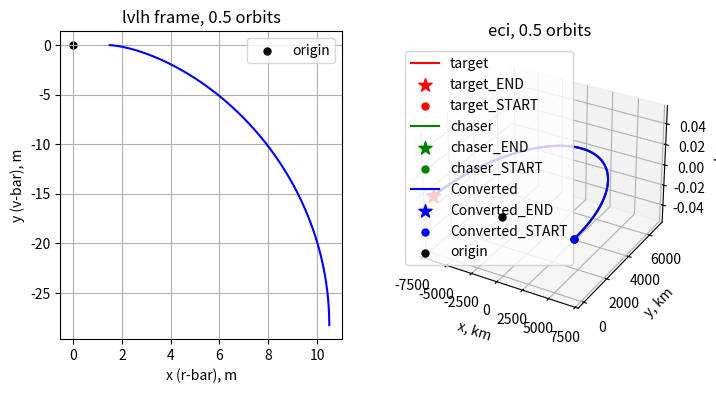
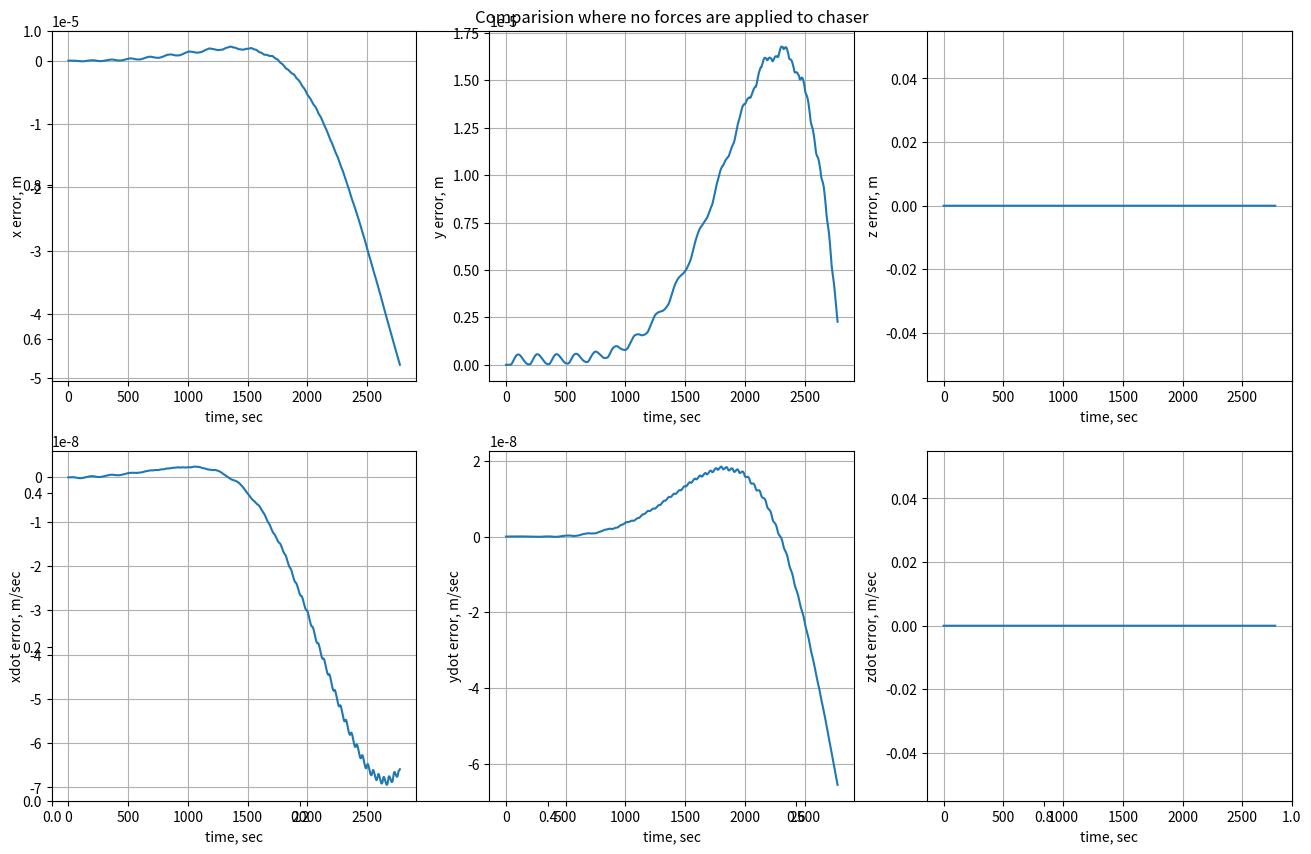
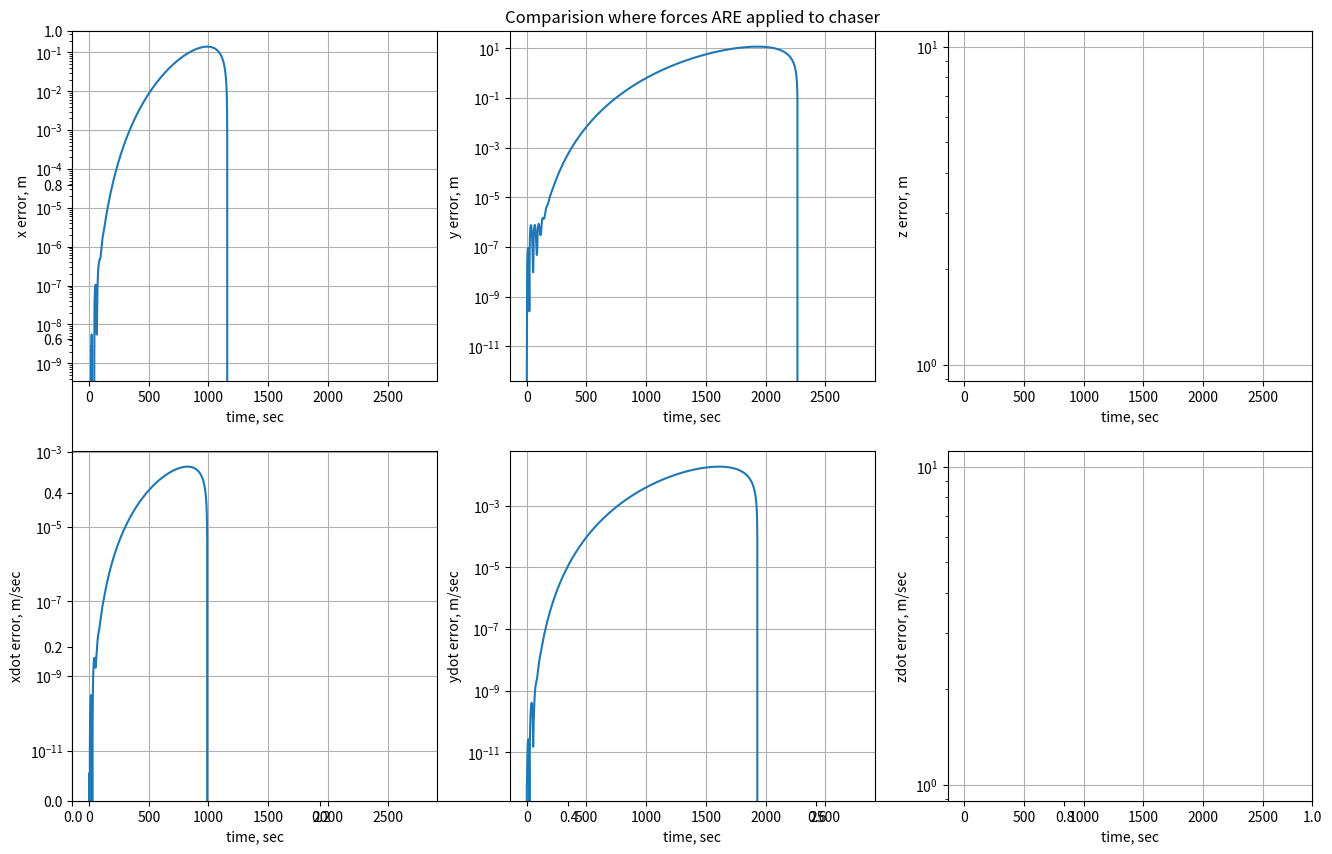

Here is the Python script that generated these plots, in order:
from math import comb
from scipy.integrate import solve_ivp
import numpy as np
import matplotlib.pyplot as plt
from matplotlib.animation import FuncAnimation


#### --------------------------------------------------------------------------------------------------------------------------------------------------------------
# Define Functions
#### --------------------------------------------------------------------------------------------------------------------------------------------------------------
def cw (dr0, dv0, t, n):
    phi_rr = np.array([[4-3*np.cos(n*t), 0, 0],
                      [6*(np.sin(n*t)-n*t), 1, 0],
                      [0, 0, np.cos(n*t)]])
    phi_rv = np.array([[(1/n)*np.sin(n*t), (2/n)*(1-np.cos(n*t)), 0],
                      [(2/n)*(np.cos(n*t)-1), (1/n)*(4*np.sin(n*t)-3*n*t), 0],
                      [0, 0, (1/n)*np.sin(n*t)]])
    phi_vr = np.array([[3*n*np.sin(n*t), 0, 0],
                      [6*n*(np.cos(n*t)-1), 0, 0],
                      [0, 0, -n*np.sin(n*t)]])
    phi_vv = np.array([[np.cos(n*t), 2*np.sin(n*t), 0],
                      [-2*np.sin(n*t), 4*np.cos(n*t)-3, 0],
                      [0, 0, np.cos(n*t)]])
    dr = np.dot(phi_rr,dr0) + np.dot(phi_rv,dv0)
    dv = np.dot(phi_vr,dr0) + np.dot(phi_vv,dv0)

    return ([dr, dv])    
def draw_pyramid(w, Lx):


    # Define vertices of the pyramid
    apex = np.array([0, 0, 0])  # The apex of the pyramid at the origin
    
    # Vertices for the base (centered along the positive x-axis with length Lx)
    base_vertices = np.array([
        [Lx, -w / 2, -w / 2],  # Bottom-left
        [Lx, w / 2, -w / 2],   # Bottom-right
        [Lx, w / 2, w / 2],    # Top-right
        [Lx, -w / 2, w / 2]    # Top-left
    ])

    # Create the faces of the pyramid using the vertices
    faces = [
        [apex, base_vertices[0], base_vertices[1]],  # Side 1
        [apex, base_vertices[1], base_vertices[2]],  # Side 2
        [apex, base_vertices[2], base_vertices[3]],  # Side 3
        [apex, base_vertices[3], base_vertices[0]],  # Side 4
        [base_vertices[0], base_vertices[1], base_vertices[2], base_vertices[3]]  # Base
    ]

    # Plot the pyramid
    poly3d = Poly3DCollection(faces, facecolors='blue', linewidths=0.1, edgecolors='k', alpha=0.2)
    ax.add_collection3d(poly3d)
def plotTraj(xCWs, yCWs, zCWs, Name, colour, axi, Marker=False):
    axi.plot(xCWs, yCWs, zCWs, c=colour, label=Name)
    if Marker == True:
        axi.scatter(xCWs[-1], yCWs[-1], zCWs[-1], s=100, marker='*', c=colour, label=Name+"_END")
        axi.scatter(xCWs[0], yCWs[0], zCWs[0], s=100, marker='.', c=colour, label=Name+"_START")

    return np.void
def Hill_eqns(t, u):
    # Unpack the variables
    x, y, z, dx, dy, dz = u
    r_C_LVLHii = np.array([x,y,z])
    v_C_LVLHii = np.array([dx,dy,dz])
    
    # Define the equations based on the image
    ddx = 2 * n * dy + 3 * n**2 * x + f_x(t)
    ddy = -2 * n * dx + f_y(t)
    ddz = -n**2 * z + f_z(t)
    a = np.array([ddx, ddy, ddz])
    
    # if J2_BOOL == True:
    #     print(t)

    #     r_T_ECIii = np.array([rvt_T_ECI[0,np.where(rvt_T_ECI[6,:] == t)[0]][0], rvt_T_ECI[1,np.where(rvt_T_ECI[6,:] == t)[0]][0], rvt_T_ECI[2,np.where(rvt_T_ECI[6,:] == t)[0]][0]]) 
    #     v_T_ECIii = np.array([rvt_T_ECI[3,np.where(rvt_T_ECI[6,:] == t)[0]][0], rvt_T_ECI[4,np.where(rvt_T_ECI[6,:] == t)[0]][0], rvt_T_ECI[5,np.where(rvt_T_ECI[6,:] == t)[0]][0]])
    #     r_C_ECIii, v_C_ECIii = LVLH2ECI(r_T_ECIii, v_T_ECIii, r_C_LVLHii, v_C_LVLHii)

    #     rmag = np.linalg.norm(r_C_ECIii)
    #     z2 = z*z
    #     tx = (x/rmag) * (5 * (z2/rmag**2) - 1)
    #     ty = (y/rmag) * (5 * (z2/rmag**2) - 1)
    #     tz = (z/rmag) * (5 * (z2/rmag**2) - 3)
        
    #     a_j2 = (1.5*J2*mu*(R_Earth**2)/(rmag**4)) * np.array([tx,ty,tz]) # orbital mechanics for engineering students, 4th edition. this was verified against example 10.2 in this textbook
       
    #     w = np.array([1,1,n])
        
    #     a_j2_LVLH = a_j2 - (np.cross(w, np.cross(w, r_C_LVLHii)) + 2*np.cross(w, v_C_LVLHii))
        
    #     a = a + a_j2_LVLH
    #     print(a.shape)
    return [dx, dy, dz, a[0], a[1], a[2]] # Define the system of differential equations
def Orbital_DiffyQ(t, u):#, mu):
    # unpack variables
    x, y, z, dx, dy, dz = u
    r = np.array([x, y, z], dtype=np.float64)
    
    # 2 body acceleration
    ddx = (-mu/(np.linalg.norm(r)**3)) * x
    ddy = (-mu/(np.linalg.norm(r)**3)) * y
    ddz = (-mu/(np.linalg.norm(r)**3)) * z
    a = np.array([ddx, ddy, ddz], dtype=np.float64)
    
    if J2_BOOL == True:
        rmag = np.linalg.norm(r)
        z2 = z*z
        tx = (x/rmag) * (5 * (z2/rmag**2) - 1)
        ty = (y/rmag) * (5 * (z2/rmag**2) - 1)
        tz = (z/rmag) * (5 * (z2/rmag**2) - 3)
        
        a_j2 = (1.5*J2*mu*(R_Earth**2)/(rmag**4)) * np.array([tx,ty,tz], dtype=np.float64) # orbital mechanics for engineering students, 4th edition. this was verified against example 10.2 in this textbook
        a = a + a_j2
            
    return [dx, dy, dz, a[0], a[1], a[2]]

def Combined_DiffyQ(t, u):
    # unpack variables
    xT_ECI, yT_ECI, zT_ECI, dxT_ECI, dyT_ECI, dzT_ECI, x_ECI, y_ECI, z_ECI, dx_ECI, dy_ECI, dz_ECI, x_LVLH, y_LVLH, z_LVLH, dx_LVLH, dy_LVLH, dz_LVLH = u

    # Target 2 body accel
    rT_ECI = np.array([xT_ECI, yT_ECI, zT_ECI])
    ddxT_ECI = (-mu/(np.linalg.norm(rT_ECI)**3)) * xT_ECI
    ddyT_ECI = (-mu/(np.linalg.norm(rT_ECI)**3)) * yT_ECI
    ddzT_ECI = (-mu/(np.linalg.norm(rT_ECI)**3)) * zT_ECI
    aT_ECI = np.array([ddxT_ECI, ddyT_ECI, ddzT_ECI])

    # 2 body acceleration
    r_ECI = np.array([x_ECI, y_ECI, z_ECI])
    ddx_ECI = (-mu/(np.linalg.norm(r_ECI)**3)) * x_ECI 
    ddy_ECI = (-mu/(np.linalg.norm(r_ECI)**3)) * y_ECI
    ddz_ECI = (-mu/(np.linalg.norm(r_ECI)**3)) * z_ECI
    a_ECI = np.array([ddx_ECI, ddy_ECI, ddz_ECI])
   
    rmag_ECI = np.linalg.norm(r_ECI)
    z2_ECI = z_ECI*z_ECI
    tx = (x_ECI/rmag_ECI) * (5 * (z2_ECI/rmag_ECI**2) - 1)
    ty = (y_ECI/rmag_ECI) * (5 * (z2_ECI/rmag_ECI**2) - 1)
    tz = (z_ECI/rmag_ECI) * (5 * (z2_ECI/rmag_ECI**2) - 3)
    a_j2_ECI = (1.5*J2*mu*(R_Earth**2)/(rmag_ECI**4)) * np.array([tx,ty,tz]) # orbital mechanics for engineering students, 4th edition. this was verified against example 10.2 in this textbook
    a_ECI = a_ECI + a_j2_ECI
    f_ECI = a_j2_ECI*1000 # km --> m !!

    
    # Hill Eqns
    r_LVLH = np.array([x_LVLH,y_LVLH,z_LVLH])
    v_LVLH = np.array([dx_LVLH,dy_LVLH,dz_LVLH])
    ddx_LVLH = 2 * n * dy_LVLH + 3 * n**2 * x_LVLH + f_x(t)
    ddy_LVLH = -2 * n * dx_LVLH + f_y(t)
    ddz_LVLH = -n**2 * z_LVLH + f_z(t)
    a_LVLH = np.array([ddx_LVLH, ddy_LVLH, ddz_LVLH])
    f_LVLH, ignore = ECI2LVLH(rT_ECI, np.array([dxT_ECI, dyT_ECI, dzT_ECI]), f_ECI, f_ECI )
    a_LVLH = a_LVLH + f_LVLH
    # print(a_LVLH)
    # # J2
    # if J2_BOOL == True:
    #     # Target ECI
    #     # rmagT_ECI = np.linalg.norm(rT_ECI)
    #     # z2T_ECI = zT_ECI*zT_ECI
    #     # tx = (xT_ECI/rmagT_ECI) * (5 * (z2T_ECI/rmagT_ECI**2) - 1)
    #     # ty = (yT_ECI/rmagT_ECI) * (5 * (z2T_ECI/rmagT_ECI**2) - 1)
    #     # tz = (zT_ECI/rmagT_ECI) * (5 * (z2T_ECI/rmagT_ECI**2) - 3)
    #     # aT_j2_ECI = (1.5*J2*mu*(R_Earth**2)/(rmagT_ECI**4)) * np.array([tx,ty,tz]) # orbital mechanics for engineering students, 4th edition. this was verified against example 10.2 in this textbook
    #     # aT_ECI = aT_ECI + aT_j2_ECI        

    #     # ECI
    #     rmag_ECI = np.linalg.norm(r_ECI)
    #     z2_ECI = z_ECI*z_ECI
    #     tx = (x_ECI/rmag_ECI) * (5 * (z2_ECI/rmag_ECI**2) - 1)
    #     ty = (y_ECI/rmag_ECI) * (5 * (z2_ECI/rmag_ECI**2) - 1)
    #     tz = (z_ECI/rmag_ECI) * (5 * (z2_ECI/rmag_ECI**2) - 3)
    #     a_j2_ECI = (1.5*J2*mu*(R_Earth**2)/(rmag_ECI**4)) * np.array([tx,ty,tz]) # orbital mechanics for engineering students, 4th edition. this was verified against example 10.2 in this textbook
    #     a_ECI = a_ECI + a_j2_ECI
        
    #     # LVLH
    #     # w = np.array([0,0,n])
    #     # a_j2_LVLH = a_j2_ECI - ( aT_ECI + np.cross(w, np.cross(w, r_LVLH)) + 2*np.cross(w, v_LVLH) )
    #     # a_LVLH = a_LVLH + a_j2_LVLH

    #     # trying just a simple rotation matrix ?
    #     a_j2_LVLH, ignore = ECI2LVLH(rT_ECI, np.array([dxT_ECI,dyT_ECI,dzT_ECI]), a_j2_ECI, a_j2_ECI ) # i THINK this is correct. this matches up with the Cornell video. you can convert external forces by dotting it along the respective unit vectors of the LVLH frame        
    #     a_LVLH = a_LVLH + a_j2_LVLH
        
    return [ dxT_ECI,dyT_ECI,dzT_ECI,aT_ECI[0],aT_ECI[1],aT_ECI[2], dx_ECI,dy_ECI,dz_ECI,a_ECI[0],a_ECI[1],a_ECI[2],dx_LVLH,dy_LVLH,dz_LVLH,a_LVLH[0],a_LVLH[1],a_LVLH[2] ]

def sv_from_coe(coe, mu):
    """
    This function computes the state vector (r, v) from the classical orbital elements (coe).
    
    Parameters:
    coe: list or numpy array
        Orbital elements [a, e, RA, incl, w, TA]
        a = semi-major axis (km)
        e = eccentricity
        RA = right ascension of the ascending node (rad)
        incl = inclination of the orbit (rad)
        w = argument of perigee (rad)
        TA = true anomaly (rad)
    
    Returns:
    r: numpy array
        Position vector in geocentric equatorial frame (km)
    v: numpy array
        Velocity vector in geocentric equatorial frame (km/s)
    """
    
    a = coe[0]
    e = coe[1]
    RA = coe[2]
    incl = coe[3]
    w = coe[4]
    TA = coe[5]
    
    # calc h
    p = a*(1-e**2)
    h = np.sqrt(mu*p)
    
    # Position and velocity vectors in the perifocal frame
    rp = (h**2 / mu) * (1 / (1 + e * np.cos(TA))) * (np.cos(TA) * np.array([1, 0, 0]) + np.sin(TA) * np.array([0, 1, 0], dtype=np.float64))
    vp = (mu / h) * (-np.sin(TA) * np.array([1, 0, 0]) + (e + np.cos(TA)) * np.array([0, 1, 0], dtype=np.float64))
    
    # Rotation matrices
    R3_W = np.array([[np.cos(RA), np.sin(RA), 0],
                     [-np.sin(RA), np.cos(RA), 0],
                     [0, 0, 1]], dtype=np.float64)

    R1_i = np.array([[1, 0, 0],
                     [0, np.cos(incl), np.sin(incl)],
                     [0, -np.sin(incl), np.cos(incl)]], dtype=np.float64)

    R3_w = np.array([[np.cos(w), np.sin(w), 0],
                     [-np.sin(w), np.cos(w), 0],
                     [0, 0, 1]], dtype=np.float64)
    
    # Transformation matrix from perifocal to geocentric equatorial frame
    Q_pX = R3_W.T @ R1_i.T @ R3_w.T
    
    # Position and velocity in geocentric equatorial frame
    r = Q_pX @ rp
    v = Q_pX @ vp
    
    # Return row vectors
    return r, v
def coe_from_sv(R, V, mu):
    """
    Computes the classical orbital elements (coe) from the state vector (R, V).
    
    Parameters:
    R (numpy array): Position vector in the geocentric equatorial frame (km)
    V (numpy array): Velocity vector in the geocentric equatorial frame (km/s)
    mu (float): Gravitational parameter (km^3/s^2)
    
    Returns:
    coe (list): Vector of orbital elements [h, e, RA, incl, w, TA, a]
    """
    eps = 1.e-10
    
    r = np.linalg.norm(R)
    v = np.linalg.norm(V)
    vr = np.dot(R, V) / r
    H = np.cross(R, V)
    h = np.linalg.norm(H)
    
    # Inclination (rad)
    incl = np.arccos(H[2] / h)
    
    # Node line vector
    N = np.cross([0, 0, 1], H)
    n = np.linalg.norm(N)
    
    # Right ascension of the ascending node (RA) (rad)
    if n != 0:
        RA = np.arccos(N[0] / n)
        if N[1] < 0:
            RA = 2 * np.pi - RA
    else:
        RA = 0
    
    # Eccentricity vector
    E = (1 / mu) * ((v**2 - mu / r) * R - r * vr * V)
    e = np.linalg.norm(E)
    
    # Argument of perigee (w) (rad)
    if n != 0:
        if e > eps:
            w = np.arccos(np.dot(N, E) / (n * e))
            if E[2] < 0:
                w = 2 * np.pi - w
        else:
            w = 0
    else:
        w = 0
    
    # True anomaly (TA) (rad)
    if e > eps:
        TA = np.arccos(np.dot(E, R) / (e * r))
        if vr < 0:
            TA = 2 * np.pi - TA
    else:
        cp = np.cross(N, R)
        if cp[2] >= 0:
            TA = np.arccos(np.dot(N, R) / (n * r))
        else:
            TA = 2 * np.pi - np.arccos(np.dot(N, R) / (n * r))
    
    # Semi-major axis (a) (km)
    a = h**2 / mu / (1 - e**2)
    
    # Orbital elements
    #coe = [h, e, RA, incl, w, TA, a] # dont care about h
    coe = [e, RA, incl, w, TA, a]
    
    return coe # verified using check case in orbital mechanics for engineering students
def cw_docking_v0(r0, t, n):
    # this calculates a v0 so that the trajectory docks (reaches r = [0,0,0] at time t)
    phi_rr = np.array([[4-3*np.cos(n*t), 0, 0],
                      [6*(np.sin(n*t)-n*t), 1, 0],
                      [0, 0, np.cos(n*t)]])
    phi_rv = np.array([[(1/n)*np.sin(n*t), (2/n)*(1-np.cos(n*t)), 0],
                      [(2/n)*(np.cos(n*t)-1), (1/n)*(4*np.sin(n*t)-3*n*t), 0],
                      [0, 0, (1/n)*np.sin(n*t)]])
    v0 = -np.dot(np.linalg.inv(phi_rv), np.dot(phi_rr,r0))
    
    return v0

def ECI2LVLH(r1_I, v1_I, r12_I, v12_I):
    # 1: target satellite
    # 2: chaser satellite
    # 12: chaser relative to target satellite
    # I: inertial frame (ECI)
    # R: rotating frame (LVLH)
    # this converts a postion and velocity vector from eci to lvlh frame

    h1_I = np.cross(r1_I,v1_I)
    h1_Ihat = h1_I/np.linalg.norm(h1_I)
    ex_hat = r1_I / np.linalg.norm(r1_I)
    ez_hat = h1_Ihat
    ey_hat = np.cross(ez_hat, ex_hat)
    ex_hat_dot = (1/np.linalg.norm(r1_I)) * (v1_I - np.dot(r1_I/np.linalg.norm(r1_I), v1_I)*r1_I/np.linalg.norm(r1_I))
    ez_hat_dot = np.array([0,0,0], dtype=np.float64)
    ey_hat_dot = np.cross(ez_hat,ex_hat_dot) + np.cross(ez_hat_dot,ex_hat)
    C = np.array([ex_hat,ey_hat,ez_hat], dtype=np.float64)
    C_dot = np.array([ex_hat_dot, ey_hat_dot, ez_hat_dot], dtype=np.float64)

    r12_R = np.dot(C, r12_I)
    v12_R = np.dot(C_dot, r12_I) + np.dot(C,v12_I)
    
    return r12_R, v12_R # verified, using test case in "degenerate conic page"
def LVLH2ECI(r1_I, v1_I, r12_R, v12_R):
    # 1: target satellite
    # 2: chaser satellite
    # 12: chaser relative to target satellite
    # I: inertial frame (ECI)
    # R: rotating frame (LVLH)
    # this converts a position and velocity vector from the lvlh to the eci frame

    h1_I = np.cross(r1_I,v1_I)
    h1_Ihat = h1_I/np.linalg.norm(h1_I)
    ex_hat = r1_I / np.linalg.norm(r1_I)
    ez_hat = h1_Ihat
    ey_hat = np.cross(ez_hat, ex_hat)
    ex_hat_dot = (1/np.linalg.norm(r1_I)) * (v1_I - np.dot(r1_I/np.linalg.norm(r1_I), v1_I)*r1_I/np.linalg.norm(r1_I))
    ez_hat_dot = np.array([0,0,0], dtype=np.float64)
    ey_hat_dot = np.cross(ez_hat,ex_hat_dot) + np.cross(ez_hat_dot,ex_hat)
    C = np.array([ex_hat,ey_hat,ez_hat], dtype=np.float64)
    C_dot = np.array([ex_hat_dot, ey_hat_dot, ez_hat_dot], dtype=np.float64)

    r12_I = np.dot(C.T, r12_R)
    v12_I = np.dot(C_dot.T, r12_R) + np.dot(C.T,v12_R)
    
    return r12_I, v12_I # verified, using test case in "degenerate conic page"

# def accelECI2LVLH(t, r_LVLH, v_LVLH):
#     rii_ECI = 


#     w = np.array([[1,0,0],
#                   [0,1,0],
#                   [0,0,n]])
#     a_LVLH = a_ECI - (np.cross(w, np.cross(w, r_LVLH)) + 2*np.cross(w, v_LVLH))
#     return a_LVLH

def animate_3d_trajectories(data, framerate=30, ANIMATE=True):
    """
    Animate 3D trajectories from raw array data.
    
    Parameters:
    - data: A dictionary containing the following keys:
        - 'LVLH': (x, y, z) for the LVLH frame
        - 'ECI': ECI data
    - framerate: The desired frame rate for the animation.
    """
    if ANIMATE==True:
        # Unpack the data
        x1, y1, z1 = data['LVLH']
        x2, y2, z2, x3, y3, z3 = data['ECI']
        
        n = 200 # this shortens each array, by evenly sampling every n entry
        x1 = x1[::n]
        y1 = y1[::n]
        z1 = z1[::n]
        
        x2 = x2[::n]
        y2 = y2[::n]
        z2 = z2[::n]
         
        x3 = x3[::n]
        y3 = y3[::n]
        z3 = z3[::n]

        num_points = len(x1)  # Assuming all trajectories have the same length

        # Set up the figure and subplots
        fig = plt.figure(figsize=(12, 6))

        # Create 3D subplot for the LVLH frame  
        ax1 = fig.add_subplot(121, projection='3d')
        ax1.set_title('LVLH Frame')
        ax1.set_xlabel('X, m')
        ax1.set_ylabel('Y, m')
        ax1.set_zlabel('Z, m')

        # Create 3D subplot for the ECI Frame
        ax2 = fig.add_subplot(122, projection='3d')
        ax2.set_title('ECI Frame')
        ax2.set_xlabel('X, km')
        ax2.set_ylabel('Y, km')
        ax2.set_zlabel('Z, km')

        # Set fixed limits for the axes
        ax1.set_xlim([-np.max(abs(np.array([x1,y1,z1]))), np.max(abs(np.array([x1,y1,z1])))])
        ax1.set_ylim([-np.max(abs(np.array([x1,y1,z1]))), np.max(abs(np.array([x1,y1,z1])))])
        ax1.set_zlim([-np.max(abs(np.array([x1,y1,z1]))), np.max(abs(np.array([x1,y1,z1])))])
        
        ax2.set_xlim([-np.max(abs(np.array([x2,y2,z2]))), -np.max(abs(np.array([x2,y2,z2])))])
        ax2.set_ylim([-np.max(abs(np.array([x2,y2,z2]))), -np.max(abs(np.array([x2,y2,z2])))])
        ax2.set_zlim([-np.max(abs(np.array([x2,y2,z2]))), -np.max(abs(np.array([x2,y2,z2])))]) 

        # Initialization function
        def init():
            ax1.cla()  # Clear ax1
            ax1.set_title('LVLH Frame')
            ax1.set_xlabel('X, m')
            ax1.set_ylabel('Y, m')
            ax1.set_zlabel('Z, m')
        
            ax2.cla()  # Clear ax2
            ax2.set_title('ECI Frame')
            ax2.set_xlabel('X, km')
            ax2.set_ylabel('Y, km')
            ax2.set_zlabel('Z, km')
        
            # Reapply limits
            ax1.set_xlim([-np.max(abs(np.array([x1,y1,z1]))), np.max(abs(np.array([x1,y1,z1])))])
            ax1.set_ylim([-np.max(abs(np.array([x1,y1,z1]))), np.max(abs(np.array([x1,y1,z1])))])
            ax1.set_zlim([-np.max(abs(np.array([x1,y1,z1]))), np.max(abs(np.array([x1,y1,z1])))])
            ax2.set_xlim([-np.max(abs(np.array([x2,y2,z2]))), np.max(abs(np.array([x2,y2,z2])))])
            ax2.set_ylim([-np.max(abs(np.array([x2,y2,z2]))), np.max(abs(np.array([x2,y2,z2])))])
            ax2.set_zlim([-np.max(abs(np.array([x2,y2,z2]))), np.max(abs(np.array([x2,y2,z2])))]) 
            return []

        # Update function
        def update(frame):
            ax1.cla()  # Clear previous frame for ax1
            ax1.set_title('LVLH Frame')
            ax1.set_xlabel('X, m')
            ax1.set_ylabel('Y, m')
            ax1.set_zlabel('Z, m')
        
            # Set fixed limits
            ax1.set_xlim([-np.max(abs(np.array([x1,y1,z1]))), np.max(abs(np.array([x1,y1,z1])))])
            ax1.set_ylim([-np.max(abs(np.array([x1,y1,z1]))), np.max(abs(np.array([x1,y1,z1])))])
            ax1.set_zlim([-np.max(abs(np.array([x1,y1,z1]))), np.max(abs(np.array([x1,y1,z1])))])
        
            # Update the LVLH Frame 
            ax1.plot(x1[:frame], y1[:frame], z1[:frame], color='blue', lw=1, label='Chaser')
            if frame > 0:
                ax1.scatter(x1[frame-1], y1[frame-1], z1[frame-1], color='blue', marker='*', s=100)
            ax1.scatter(0, 0, 0, s=100, marker='.', c='k', label="Origin")


            ax2.cla()  # Clear previous frame for ax2
            ax2.set_title('ECI Frame')
            ax2.set_xlabel('X, km')
            ax2.set_ylabel('Y, km')
            ax2.set_zlabel('Z, km')
            # Set fixed limits
            ax2.set_xlim([-np.max(abs(np.array([x2,y2,z2]))), np.max(abs(np.array([x2,y2,z2])))])
            ax2.set_ylim([-np.max(abs(np.array([x2,y2,z2]))), np.max(abs(np.array([x2,y2,z2])))])
            ax2.set_zlim([-np.max(abs(np.array([x2,y2,z2]))), np.max(abs(np.array([x2,y2,z2])))])     
            # Update the ECI Frame 
            ax2.plot(x2[:frame], y2[:frame], z2[:frame], color='blue', lw=1, label='Chaser')
                # Add a star marker at the current point
            if frame > 0:
                ax2.scatter(x2[frame-1], y2[frame-1], z2[frame-1], color='blue', marker='*', s=100)
                
            ax2.plot(x3[:frame], y3[:frame], z3[:frame], color='red', lw=1, label='Target')
            if frame > 0:
                ax2.scatter(x3[frame-1], y3[frame-1], z3[frame-1], color='red', marker='*', s=100)
            ax2.scatter(0, 0, 0, s=100, marker='.', c='k', label="Origin")
            
            # Add legend for subplot 2
            ax2.legend()
        
            return []

        # Create the animation
        anim = FuncAnimation(fig, update, frames=num_points, init_func=init, interval=1000, blit=True)
        # Display the animation
        plt.show()

    return np.void

#### --------------------------------------------------------------------------------------------------------------------------------------------------------------
# Define scenario
#### --------------------------------------------------------------------------------------------------------------------------------------------------------------
J2_BOOL = False
R_Earth = 6378
J2 = 0.00108263

# Target ICs
a = 400 + 6378 # semi major axis
I = np.deg2rad(0)
e = 0
f = np.deg2rad(0)
RAAN = np.deg2rad(0)
AOP = np.deg2rad(0)
mu = 398600 # Earth gravitational param
tau = np.sqrt(a**3 * 4 * np.pi**2 / mu) # orbital period
n = 2*np.pi / tau # mean motion
t = int(0.5*tau); # time for to dock
ts = np.linspace(0,t,t+1)
t_span = (0, t+1)

rT_ECI0, vT_ECI0 = sv_from_coe([a, e, RAAN, I, AOP, f], mu) # state vector of target sc, initially

f_x = lambda t: 0  # Define external force as a function of time
f_y = lambda t: 0  # Define external force as a function of time
f_z = lambda t: 0  # Define external force as a function of time


# Chaser ICs
x0 = 1.5
y0 = 0
z0 = 0
dx0 = 0
dy0 = 0
dz0 = 0


# v0 = cw_docking_v0(np.array([x0,y0,z0]), t, n)
# dx0 = v0[0]
# dy0 = v0[1]
# dz0 = v0[2]

rC_LVLH0 = np.array([x0, y0, z0], dtype=np.float64)
vC_LVLH0 = np.array([dx0, dy0, dz0], dtype=np.float64)

rCrel_ECI0, vCrel_ECI0 = LVLH2ECI(rT_ECI0, vT_ECI0, rC_LVLH0, vC_LVLH0)
rC_ECI0 = rCrel_ECI0/1000 + rT_ECI0 # chaser position in ECI, in km
vC_ECI0 = vCrel_ECI0/1000 + vT_ECI0 # in km/sec

# ICs for solve_ivp
ICs_LVLH_C = [rC_LVLH0[0], rC_LVLH0[1], rC_LVLH0[2], vC_LVLH0[0], vC_LVLH0[1], vC_LVLH0[2]]
ICs_ECI_T = [rT_ECI0[0], rT_ECI0[1], rT_ECI0[2], vT_ECI0[0], vT_ECI0[1], vT_ECI0[2]]
ICs_ECI_C = [rC_ECI0[0], rC_ECI0[1], rC_ECI0[2], vC_ECI0[0], vC_ECI0[1], vC_ECI0[2]]

ICs_COMB_C = [rT_ECI0[0], rT_ECI0[1], rT_ECI0[2], vT_ECI0[0], vT_ECI0[1], vT_ECI0[2], rC_ECI0[0], rC_ECI0[1], rC_ECI0[2], vC_ECI0[0], vC_ECI0[1], vC_ECI0[2], rC_LVLH0[0], rC_LVLH0[1], rC_LVLH0[2], vC_LVLH0[0], vC_LVLH0[1], vC_LVLH0[2]]

print("Chaser in LVLH: {} m, {} m/sec\nChaser in ECI: {} km, {} km/sec\nTarget in ECI: {} km, {} km/sec".format(rC_LVLH0, vC_LVLH0, rC_ECI0, vC_ECI0, rT_ECI0, vT_ECI0))


#### --------------------------------------------------------------------------------------------------------------------------------------------------------------
# Solve for trajectories
#### --------------------------------------------------------------------------------------------------------------------------------------------------------------
sol_ECI_C = solve_ivp(Orbital_DiffyQ, t_span, ICs_ECI_C, t_eval=ts, method='RK45',rtol=1e-10) # Solve the system of differential equations
sol_ECI_T = solve_ivp(Orbital_DiffyQ, t_span, ICs_ECI_T, t_eval=ts, method='RK45',rtol=1e-10) # Solve the system of differential equations

r_ECI_C = np.array([sol_ECI_C.y[0], sol_ECI_C.y[1], sol_ECI_C.y[2]])
v_ECI_C = np.array([sol_ECI_C.y[3], sol_ECI_C.y[4], sol_ECI_C.y[5]])
r_ECI_T = np.array([sol_ECI_T.y[0], sol_ECI_T.y[1], sol_ECI_T.y[2]])
v_ECI_T = np.array([sol_ECI_T.y[3], sol_ECI_T.y[4], sol_ECI_T.y[5]])

print(r_ECI_C.dtype)

print(np.array([sol_ECI_C.t])[0,:])
rvt_T_ECI = np.array([r_ECI_T[0,:].T, r_ECI_T[1,:].T, r_ECI_T[2,:].T, v_ECI_T[0,:].T, v_ECI_T[1,:].T, v_ECI_T[2,:].T, np.array([sol_ECI_T.t])[0,:]]) # [rx ry rz vx vy vz t], treat this as a global variable for now
print(rvt_T_ECI)
print(rvt_T_ECI[6,:])
print(np.where(rvt_T_ECI[6,:] == 3)[0])
print(rvt_T_ECI[3:6,np.where(rvt_T_ECI[6,:] == 2)[0]])

test = np.array([rvt_T_ECI[3,np.where(rvt_T_ECI[6,:] == 2)[0]][0], rvt_T_ECI[4,np.where(rvt_T_ECI[6,:] == 2)[0]][0] ])
test2 = np.array([1,2,3])
print(test)
print(test.shape)
print(test2)
print(test2.shape)


sol_LVLH = solve_ivp(Hill_eqns, t_span, ICs_LVLH_C, t_eval=ts, method='RK45',rtol=1e-10) # Solve the system of differential equations
r_LVLH_C = np.array([sol_LVLH.y[0], sol_LVLH.y[1], sol_LVLH.y[2]])
v_LVLH_C = np.array([sol_LVLH.y[3], sol_LVLH.y[4], sol_LVLH.y[5]])
t_LVLH = sol_LVLH.t


sol_COMB_C = solve_ivp(Combined_DiffyQ, t_span, ICs_COMB_C, t_eval=ts, method='RK45',rtol=1e-10)
r_ECICOMB_T = np.array([sol_COMB_C.y[0], sol_COMB_C.y[1], sol_COMB_C.y[2]])
v_ECICOMB_T = np.array([sol_COMB_C.y[3], sol_COMB_C.y[4], sol_COMB_C.y[5]])
r_ECICOMB_C = np.array([sol_COMB_C.y[6], sol_COMB_C.y[7], sol_COMB_C.y[8]])
v_ECICOMB_C = np.array([sol_COMB_C.y[9], sol_COMB_C.y[10], sol_COMB_C.y[11]])
r_LVLHCOMB_C = np.array([sol_COMB_C.y[12], sol_COMB_C.y[13], sol_COMB_C.y[14]])
v_LVLHCOMB_C = np.array([sol_COMB_C.y[15], sol_COMB_C.y[16], sol_COMB_C.y[17]])

#r_LVLH_CONV
# print(r_ECICOMB_C)
# print(r_ECI_C)
# print(r_ECICOMB_C - r_ECI_C)
# print(r_LVLH_C)
# print(t_LVLH)

# print(len(t_LVLH))
# print(r_LVLH_C.shape[1])

r_CONV_C = np.zeros(r_LVLH_C.shape) # this is for LVLH converted to ECI
v_CONV_C = np.zeros(r_LVLH_C.shape)

r_error =  np.zeros(r_LVLH_C.shape)
v_error = np.zeros(r_LVLH_C.shape)

for ii in range(0,r_LVLH_C.shape[1]):
    rii, vii = LVLH2ECI(r_ECI_T[:,ii], v_ECI_T[:,ii], r_LVLH_C[:,ii], v_LVLH_C[:,ii])
    rii = rii/1000 + r_ECI_T[:,ii]
    vii = vii/1000 + v_ECI_T[:,ii]
    r_CONV_C[:,ii] = rii
    v_CONV_C[:,ii] = vii

    x = 1000*(rii[0]-r_ECI_C[0,ii])
    y = 1000*(rii[1]-r_ECI_C[1,ii])
    z = 1000*(rii[2]-r_ECI_C[2,ii])
    xdot = 1000*(vii[0]-v_ECI_C[0,ii])
    ydot = 1000*(vii[1]-v_ECI_C[1,ii])
    zdot = 1000*(vii[2]-v_ECI_C[2,ii])
    
    r_error[:,ii] = x,y,z
    v_error[:,ii] = xdot,ydot,zdot
    
r_COMBCONV_C = np.zeros(r_LVLHCOMB_C.shape) # this is for LVLH converted to ECI
v_COMBCONV_C = np.zeros(r_LVLHCOMB_C.shape)
r_errorCOMB =  np.zeros(r_LVLHCOMB_C.shape)
v_errorCOMB = np.zeros(r_LVLHCOMB_C.shape)
for ii in range(0,r_LVLHCOMB_C.shape[1]):
    rii, vii = LVLH2ECI(r_ECICOMB_T[:,ii], v_ECICOMB_T[:,ii], r_LVLHCOMB_C[:,ii], v_LVLHCOMB_C[:,ii])
    rii = rii/1000 + r_ECICOMB_T[:,ii] # m --> Km
    vii = vii/1000 + v_ECICOMB_T[:,ii]
    r_COMBCONV_C[:,ii] = rii
    v_COMBCONV_C[:,ii] = vii

    x = 1000*(rii[0]-r_ECICOMB_C[0,ii])
    y = 1000*(rii[1]-r_ECICOMB_C[1,ii])
    z = 1000*(rii[2]-r_ECICOMB_C[2,ii])
    xdot = 1000*(vii[0]-v_ECICOMB_C[0,ii])
    ydot = 1000*(vii[1]-v_ECICOMB_C[1,ii])
    zdot = 1000*(vii[2]-v_ECICOMB_C[2,ii])
    
    r_errorCOMB[:,ii] = x,y,z
    v_errorCOMB[:,ii] = xdot,ydot,zdot
#### --------------------------------------------------------------------------------------------------------------------------------------------------------------
# Plotting
#### --------------------------------------------------------------------------------------------------------------------------------------------------------------

# plot in lvlh:
fig = plt.figure(figsize=(8, 4))
ax1 = fig.add_subplot(1,2,1)
ax1.scatter(0, 0, s=100, marker='.', c='k', label='origin')
ax1.plot(r_LVLH_C[0], r_LVLH_C[1], c='b')

ax1.set_xlabel('x (r-bar), m')
ax1.set_ylabel('y (v-bar), m')

# ax1 = fig.add_subplot(1,2,1, projection='3d')
# ax1.scatter(0, 0, 0, s=100, marker='.', c='k', label="origin")

# plottraj(sol_lvlh.y[0], sol_lvlh.y[1], sol_lvlh.y[2], "lvlh", 'b', ax1)

# ax1.set_xlabel('x, m')
# ax1.set_ylabel('y, m')
# ax1.set_zlabel('z, m')
# ax1.tick_params(axis='x', labelsize=10)
# ax1.tick_params(axis='y', labelsize=10)
# ax1.tick_params(axis='z', labelsize=10)

# ax1.set_xlim([-np.max(abs(r_lvlh_c[0,:])), np.max(abs(r_lvlh_c[0,:]))])
# ax1.set_ylim([-np.max(abs(r_lvlh_c)), np.max(abs(r_lvlh_c))])
# ax1.set_zlim([-np.max(abs(r_lvlh_c)), np.max(abs(r_lvlh_c))])
ax1.set_title("lvlh frame, {} orbits".format(round(t/tau,2)))
plt.grid(True)
ax1.legend()

#plot trajectory in eci:
ax2 = fig.add_subplot(1,2,2, projection='3d')
plotTraj(r_ECI_T[0], r_ECI_T[1], r_ECI_T[2], "target", 'r', ax2, Marker=True)
plotTraj(r_ECI_C[0], r_ECI_C[1], r_ECI_C[2], "chaser", 'g', ax2, Marker=True)
plotTraj(r_CONV_C[0], r_CONV_C[1], r_CONV_C[2], "Converted", 'b', ax2, Marker=True)

ax2.scatter(0, 0, 0, s=100, marker='.', c='k', label="origin")

ax2.set_xlabel('x, km')
ax2.set_ylabel('y, km')
ax2.set_zlabel('z, km')
ax2.tick_params(axis='x', labelsize=10)
ax2.tick_params(axis='y', labelsize=10)
ax2.tick_params(axis='z', labelsize=10)

ax2.set_title("eci, {} orbits".format(round(t/tau,2)))
ax2.legend()
#plt.show()

fig = plt.figure(figsize=(16, 10))
plt.title("Comparision where no forces are applied to chaser")
ax1 = fig.add_subplot(2,3,1)
ax1.plot(t_LVLH, r_error[0,: ])
ax1.set_xlabel("time, sec")
ax1.set_ylabel("x error, m")
plt.grid(True)
ax1 = fig.add_subplot(2,3,2)
ax1.plot(t_LVLH, r_error[1,: ])
ax1.set_xlabel("time, sec")
ax1.set_ylabel("y error, m")
plt.grid(True)
ax1 = fig.add_subplot(2,3,3)
ax1.plot(t_LVLH, r_error[2,: ])
ax1.set_xlabel("time, sec")
ax1.set_ylabel("z error, m")
plt.grid(True)
ax1 = fig.add_subplot(2,3,4)
ax1.plot(t_LVLH, v_error[0,: ])
ax1.set_xlabel("time, sec")
ax1.set_ylabel("xdot error, m/sec")
plt.grid(True)
ax1 = fig.add_subplot(2,3,5)
ax1.plot(t_LVLH, v_error[1,: ])
ax1.set_xlabel("time, sec")
ax1.set_ylabel("ydot error, m/sec")
plt.grid(True)
ax1 = fig.add_subplot(2,3,6)
ax1.plot(t_LVLH, v_error[2,: ])
ax1.set_xlabel("time, sec")
ax1.set_ylabel("zdot error, m/sec")
plt.grid(True)
plt.show()





######### TESTING THE J2 PERTURBATION AGAINST TEXTBOOK

# r_test = np.array([-2384.46, 5729.01, 3050.46])
# v_test = np.array([-7.36138, -2.98997, 1.64354])

# tf = int(48*60*60)
# ts = np.linspace(0,tf,tf+1)
# t_span = (0, tf+1)

# ICs_test = [r_test[0], r_test[1], r_test[2], v_test[0], v_test[1], v_test[2]]
# sol_test = solve_ivp(Orbital_DiffyQ, t_span, ICs_test, t_eval=ts, method='RK45',rtol=1e-10) # Solve the system of differential equations

# r_testsol = np.array([sol_test.y[0], sol_test.y[1], sol_test.y[2]])
# v_testsol = np.array([sol_test.y[3], sol_test.y[4], sol_test.y[5]])


# print(sol_test.t)
# coes = np.zeros([6,r_testsol.shape[1]])

# dw = np.zeros([1,r_testsol.shape[1]])
# dRA = np.zeros([1,r_testsol.shape[1]])

# w0 = np.degrees(coe_from_sv(r_testsol[:,0], v_testsol[:,0], mu)[3])
# RA0 = np.degrees(coe_from_sv(r_testsol[:,0], v_testsol[:,0], mu)[1])
# print(dw[0,:])


# for ii in range(0,r_testsol.shape[1]):
#     coes[:,ii] = coe_from_sv(r_testsol[:,ii], v_testsol[:,ii], mu)

#     dw[0,ii] = np.degrees(coes[3,ii]) - w0
#     dRA[0,ii] = np.degrees(coes[1,ii]) - RA0
    
# fig = plt.figure(figsize=(8,4))
# ax3 = fig.add_subplot(1,2,1)
# ax3.plot(sol_test.t/3600,dw[0,:])
# plt.title("dw")
# plt.grid(True)

# print(dw.shape)
# print(sol_test.t[1].shape)
# ax3 = fig.add_subplot(2,2,2)
# ax3.plot(sol_test.t/3600, dRA[0,:])
# plt.title("dRA")
# plt.grid(True)

# plt.show()


# fig = plt.figure(figsize=(16, 10))
# ax1 = fig.add_subplot(1,3,1)
# ax1.plot(t_LVLH,r_ECICOMB_C[0]-r_ECI_C[0])
# ax1 = fig.add_subplot(2,3,2)
# ax1.plot(t_LVLH,r_ECICOMB_C[1]-r_ECI_C[1])
# ax1 = fig.add_subplot(3,3,3)
# ax1.plot(t_LVLH,r_ECICOMB_C[2]-r_ECI_C[2])
# plt.show()


fig = plt.figure(figsize=(16, 10))
plt.title("Comparision where forces ARE applied to chaser")

ax1 = fig.add_subplot(2,3,1)
ax1.set_yscale('log')
ax1.plot(t_LVLH, r_errorCOMB[0,: ])
ax1.set_xlabel("time, sec")
ax1.set_ylabel("x error, m")
plt.grid(True)
ax1 = fig.add_subplot(2,3,2)
ax1.set_yscale('log')
ax1.plot(t_LVLH, r_errorCOMB[1,: ])
ax1.set_xlabel("time, sec")
ax1.set_ylabel("y error, m")
plt.grid(True)
ax1 = fig.add_subplot(2,3,3)
ax1.set_yscale('log')
ax1.plot(t_LVLH, r_errorCOMB[2,: ])
ax1.set_xlabel("time, sec")
ax1.set_ylabel("z error, m")
plt.grid(True)
ax1 = fig.add_subplot(2,3,4)
ax1.set_yscale('log')
ax1.plot(t_LVLH, v_errorCOMB[0,: ])
ax1.set_xlabel("time, sec")
ax1.set_ylabel("xdot error, m/sec")
plt.grid(True)
ax1 = fig.add_subplot(2,3,5)
ax1.set_yscale('log')
ax1.plot(t_LVLH, v_errorCOMB[1,: ])
ax1.set_xlabel("time, sec")
ax1.set_ylabel("ydot error, m/sec")
plt.grid(True)
ax1 = fig.add_subplot(2,3,6)
ax1.set_yscale('log')
ax1.plot(t_LVLH, v_errorCOMB[2,: ])
ax1.set_xlabel("time, sec")
ax1.set_ylabel("zdot error, m/sec")
plt.grid(True)
plt.show()